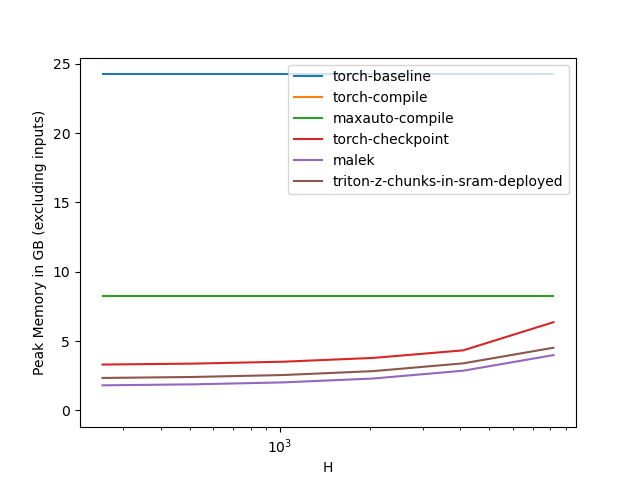

Values plotted in this chart, from the file beside it:
H, torch-baseline, torch-compile, maxauto-compile, torch-checkpoint, malek, triton-z-chunks-in-sram-deployed
256, 24.24, 8.239, 8.239, 3.307, 1.809, 2.34
512, 24.24, 8.239, 8.239, 3.375, 1.879, 2.411
1024, 24.24, 8.239, 8.239, 3.512, 2.02, 2.551
2048, 24.24, 8.239, 8.239, 3.785, 2.301, 2.832
4096, 24.24, 8.239, 8.239, 4.332, 2.863, 3.395
8192, 24.24, 8.239, 8.239, 6.363, 3.988, 4.52
